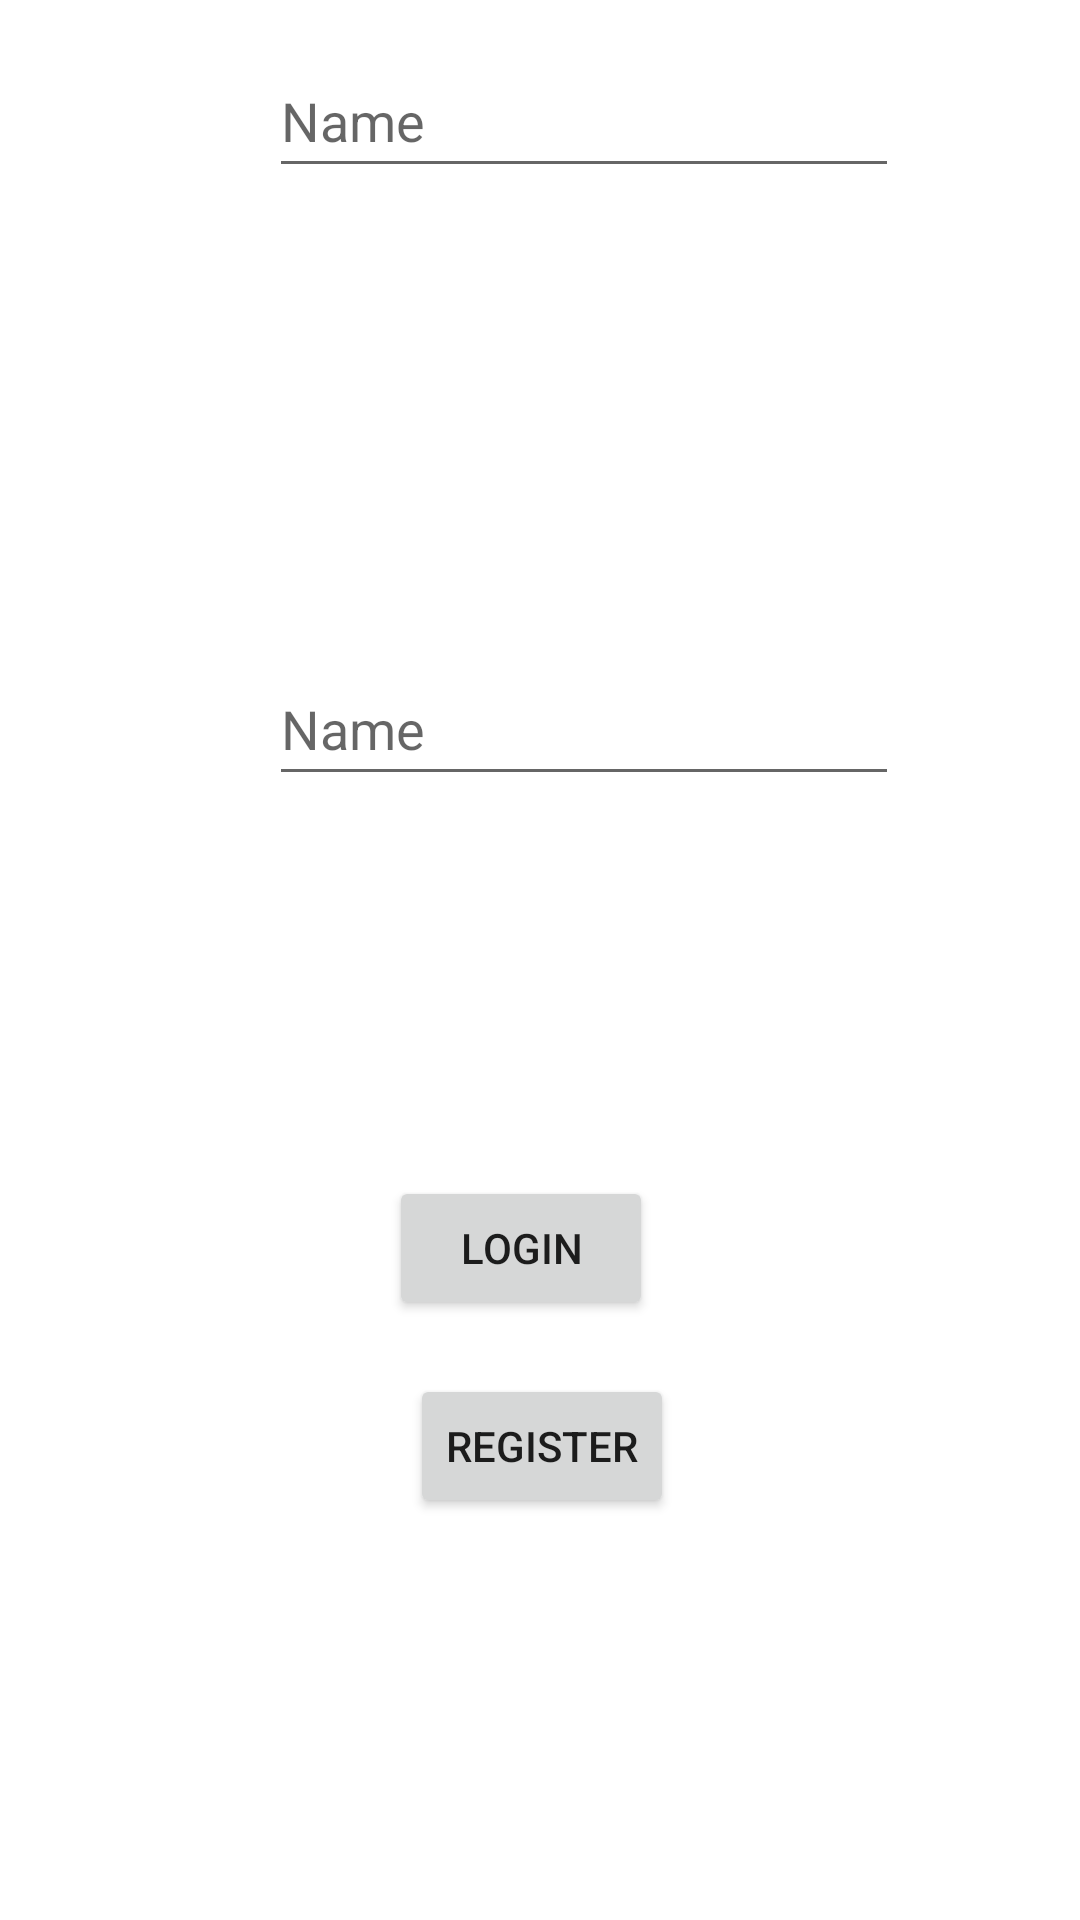

Reconstruct the res/layout file that produces this screen, plus the resources it refers to.
<!-- AndroidManifest.xml: application theme Theme.MynewListview -->
<!-- res/layout/sharedpreferenceexample.xml -->
<?xml version="1.0" encoding="utf-8"?>
<androidx.constraintlayout.widget.ConstraintLayout xmlns:android="http://schemas.android.com/apk/res/android"
    xmlns:app="http://schemas.android.com/apk/res-auto"
    xmlns:tools="http://schemas.android.com/tools"
    android:layout_width="match_parent"
             android:layout_height="match_parent">

    <EditText
        android:id="@+id/editTextTextPersonName3"
        android:layout_width="wrap_content"
        android:layout_height="wrap_content"
        android:ems="10"
        android:inputType="textPersonName"
        android:minHeight="48dp"
        android:hint="Name"
        app:layout_constraintBottom_toTopOf="@+id/editTextTextPersonName4"
        app:layout_constraintEnd_toEndOf="@+id/editTextTextPersonName4"
        app:layout_constraintHorizontal_bias="0.0"
        app:layout_constraintStart_toStartOf="@+id/editTextTextPersonName4"
        app:layout_constraintTop_toTopOf="parent" />

    <EditText
        android:id="@+id/editTextTextPersonName4"
        android:layout_width="wrap_content"
        android:layout_height="wrap_content"
        android:layout_marginTop="140dp"
        android:layout_marginBottom="112dp"
        android:ems="10"
        android:inputType="textPersonName"
        android:minHeight="48dp"
        android:hint="Name"
        app:layout_constraintBottom_toTopOf="@+id/button2"
        app:layout_constraintEnd_toEndOf="parent"
        app:layout_constraintHorizontal_bias="0.597"
        app:layout_constraintStart_toStartOf="parent"
        app:layout_constraintTop_toBottomOf="@+id/editTextTextPersonName3" />

    <Button
        android:id="@+id/button2"
        android:layout_width="wrap_content"
        android:layout_height="wrap_content"
        android:layout_marginBottom="200dp"
        android:text="Login"
        app:layout_constraintBottom_toBottomOf="parent"
        app:layout_constraintEnd_toEndOf="@+id/editTextTextPersonName4"
        app:layout_constraintHorizontal_bias="0.327"
        app:layout_constraintStart_toStartOf="@+id/editTextTextPersonName4" />

    <Button
        android:id="@+id/button3"
        android:layout_width="wrap_content"
        android:layout_height="wrap_content"
        android:layout_marginStart="159dp"
        android:layout_marginTop="18dp"
        android:layout_marginEnd="158dp"
        android:layout_marginBottom="134dp"
        android:text="Register"
        app:layout_constraintBottom_toBottomOf="parent"
        app:layout_constraintEnd_toEndOf="parent"
        app:layout_constraintStart_toStartOf="parent"
        app:layout_constraintTop_toBottomOf="@+id/button2" />

</androidx.constraintlayout.widget.ConstraintLayout>
<!-- resources referenced by this layout -->
<resources>
  <style name="Theme.MynewListview" parent="Theme.MaterialComponents.DayNight.DarkActionBar">
          
          <item name="colorPrimary">@color/purple_500</item>
          <item name="colorPrimaryVariant">@color/purple_700</item>
          <item name="colorOnPrimary">@color/white</item>
          
          <item name="colorSecondary">@color/teal_200</item>
          <item name="colorSecondaryVariant">@color/teal_700</item>
          <item name="colorOnSecondary">@color/black</item>
          
          <item name="android:statusBarColor" tools:targetApi="l">?attr/colorPrimaryVariant</item>
          
      </style>
  <!-- not gathered from this repository: default colours our renderer supplied (Android Studio template values) -->
  <color name="purple_500">#FF6200EE</color>
  <color name="purple_700">#FF3700B3</color>
  <color name="teal_200">#FF03DAC5</color>
  <color name="teal_700">#FF018786</color>
  <color name="black">#FF000000</color>
  <color name="white">#FFFFFFFF</color>
</resources>
